Photos from the image-classification dataset "PlantVillage_Split" in the GitHub repository rhoust123/Plant_Disease_Classifier. Its 15 classes are: pepper bell bacterial spot, pepper bell healthy, potato early blight, potato late blight, potato healthy, tomato bacterial spot, tomato early blight, tomato late blight, tomato leaf mold, tomato septoria leaf spot, tomato spider mites two spotted spider mite, tomato target spot, tomato yellow leaf curl virus, tomato mosaic virus, tomato healthy.

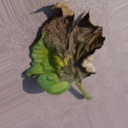
Label: tomato late blight

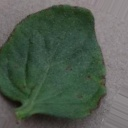
Label: tomato bacterial spot

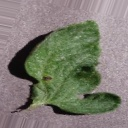
Label: tomato early blight

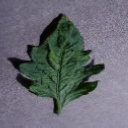
Label: tomato mosaic virus

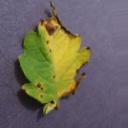
Label: tomato septoria leaf spot

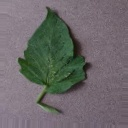
Label: tomato spider mites two spotted spider mite
